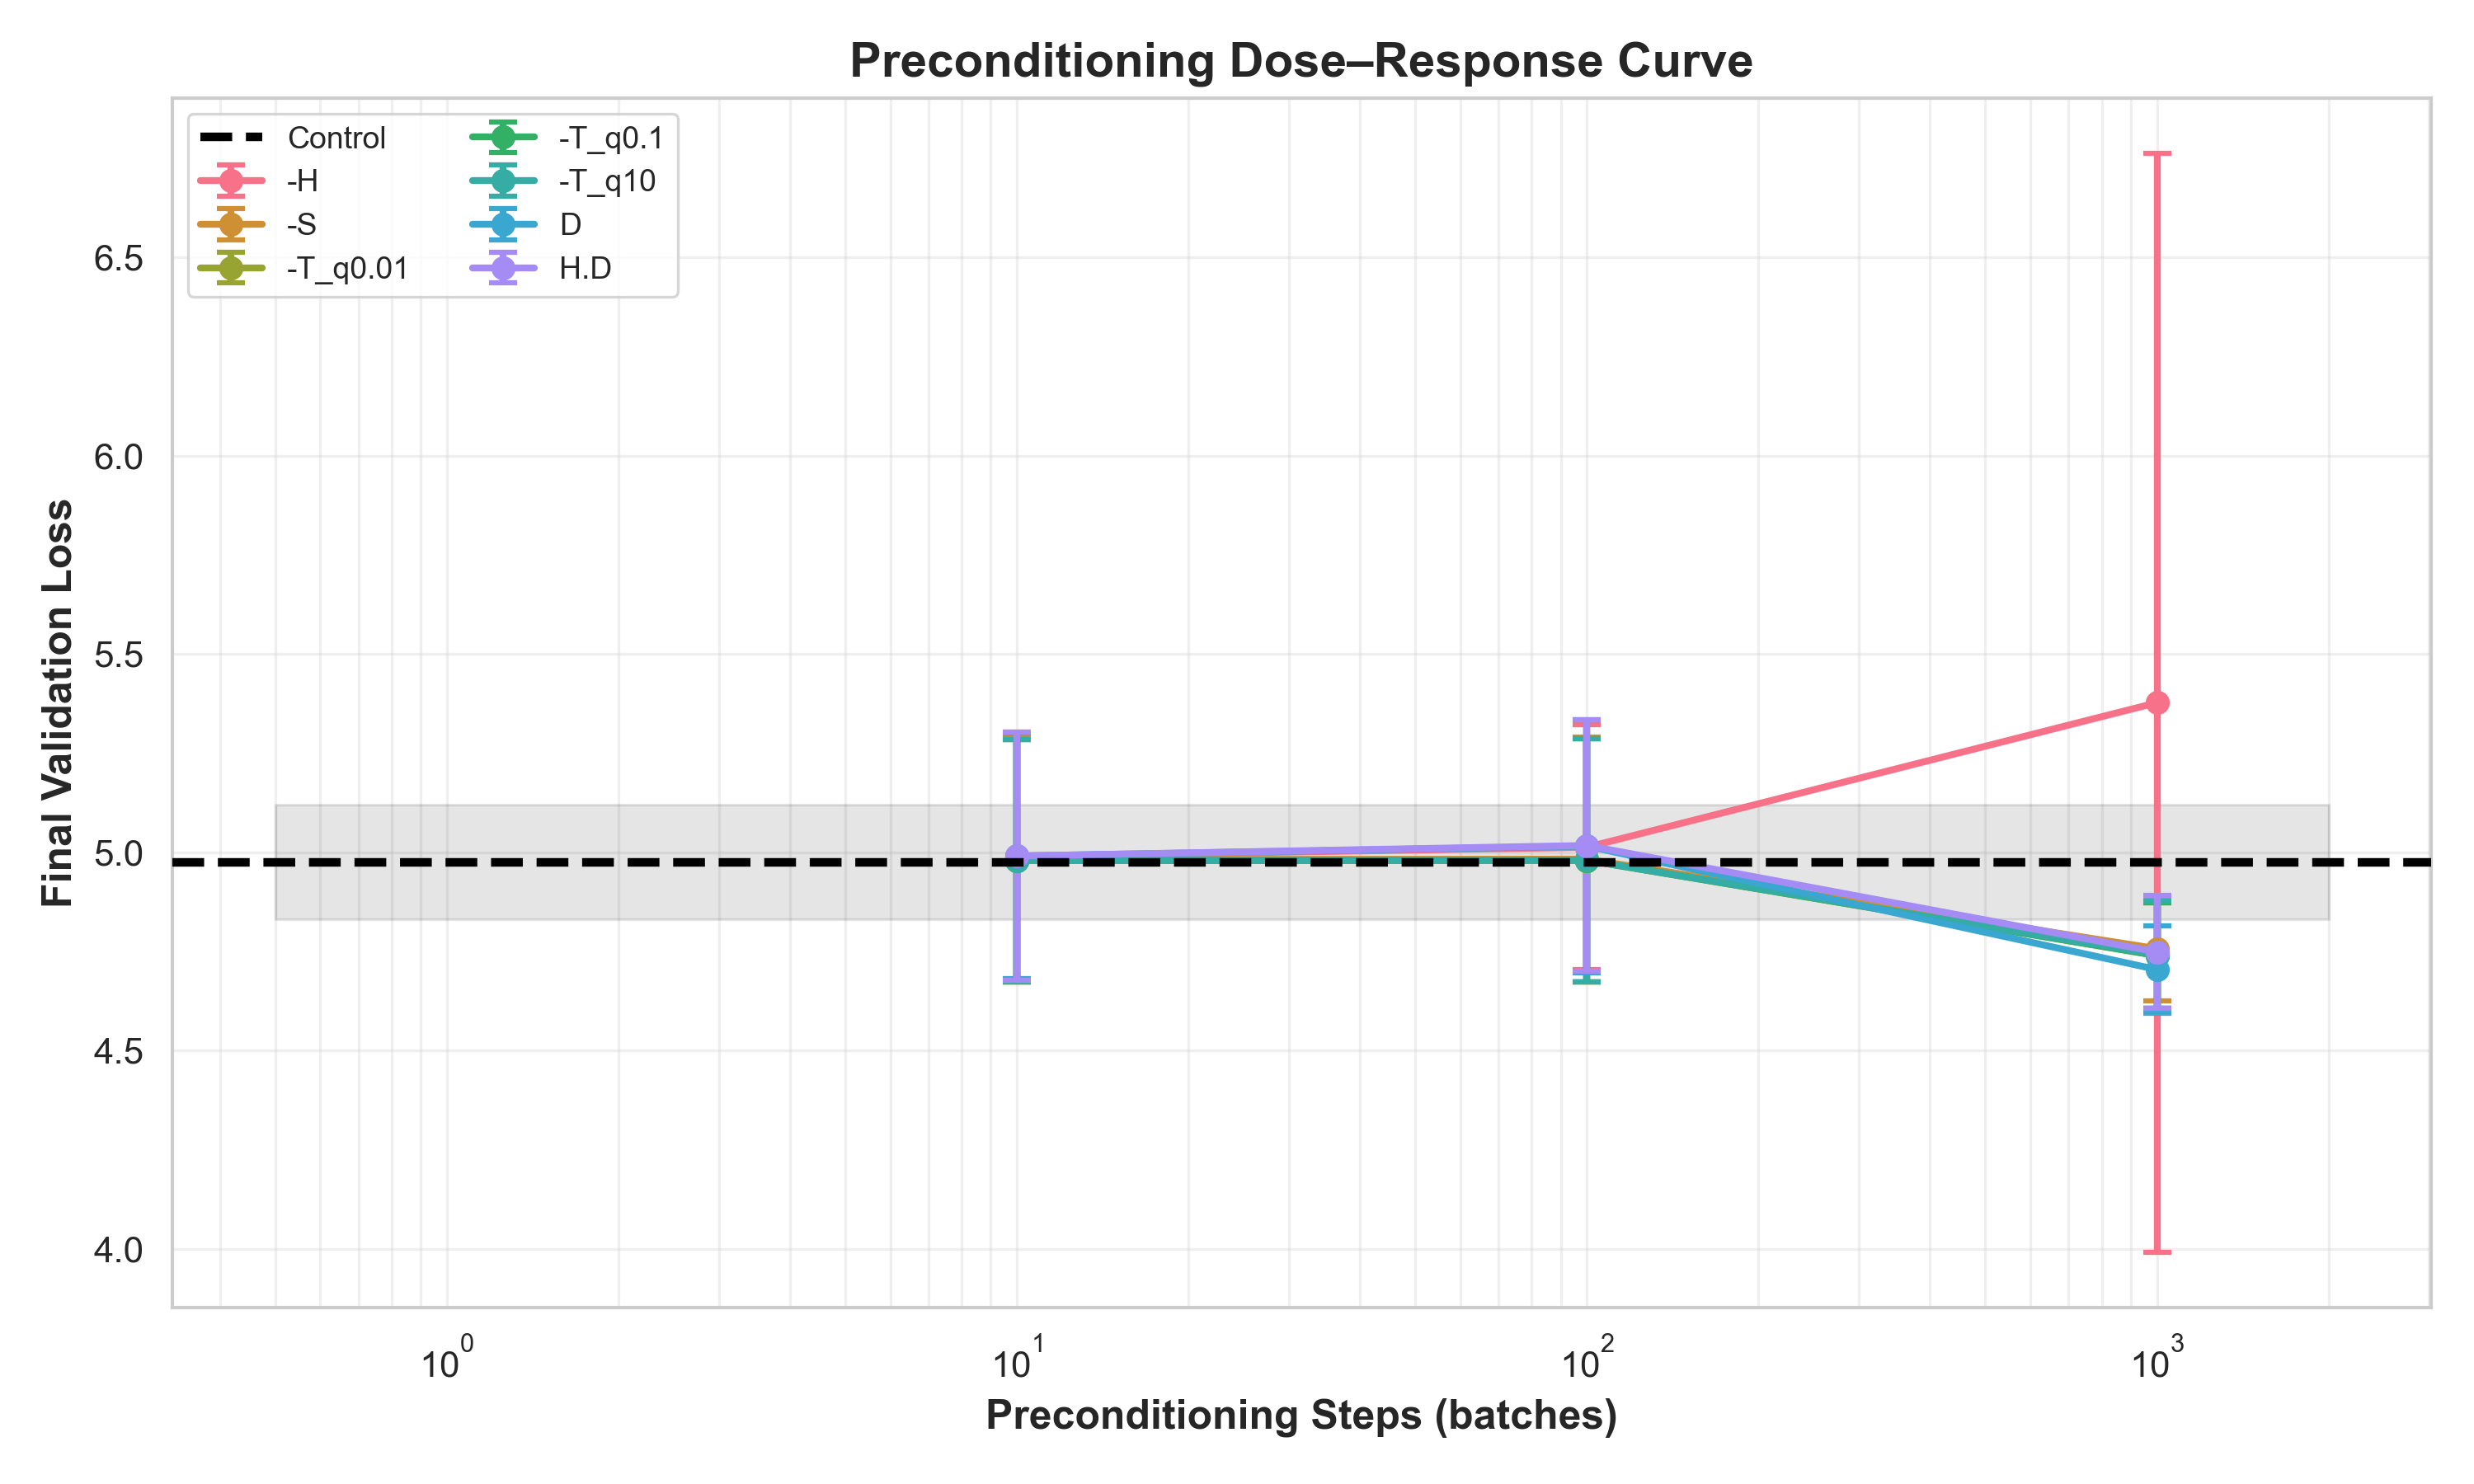

The data file committed next to this chart (first rows):
metric_name, precond_batches, mean, std, count, ci
-H, 10, 4.99, 0.2775, 3, 0.314
-H, 100, 5.013, 0.2729, 3, 0.3088
-H, 1000, 5.377, 1.225, 3, 1.386
-S, 10, 4.982, 0.2731, 3, 0.309
-S, 100, 4.983, 0.273, 3, 0.3089
-S, 1000, 4.757, 0.1171, 3, 0.1325
-T_q0.01, 10, 4.979, 0.2702, 3, 0.3057
-T_q0.01, 100, 4.98, 0.2709, 3, 0.3065
-T_q0.01, 1000, 4.74, 0.118, 3, 0.1335
-T_q0.1, 10, 4.979, 0.2702, 3, 0.3057
-T_q0.1, 100, 4.98, 0.2709, 3, 0.3065
-T_q0.1, 1000, 4.74, 0.118, 3, 0.1335
-T_q10, 10, 4.979, 0.2702, 3, 0.3057
-T_q10, 100, 4.98, 0.2705, 3, 0.3061
-T_q10, 1000, 4.742, 0.1189, 3, 0.1346
D, 10, 4.991, 0.2741, 3, 0.3101
D, 100, 5.016, 0.2817, 3, 0.3187
D, 1000, 4.704, 0.09718, 3, 0.11
H.D, 10, 4.991, 0.2769, 3, 0.3133
H.D, 100, 5.017, 0.2798, 3, 0.3166
H.D, 1000, 4.749, 0.1257, 3, 0.1422
control, 0, 4.975, 0.1278, 3, 0.1446
